Run: headless pygame with SDL's dummy video driver; simulated clock (each Clock.tick advances the game by its frame time, no real sleeping); random seed 0; keys injected as events and as key.get_pressed() state; mouse plan: one left click at the window centre at the start of phase 2, then a move to the lower-right quarter at the start of phase 3.
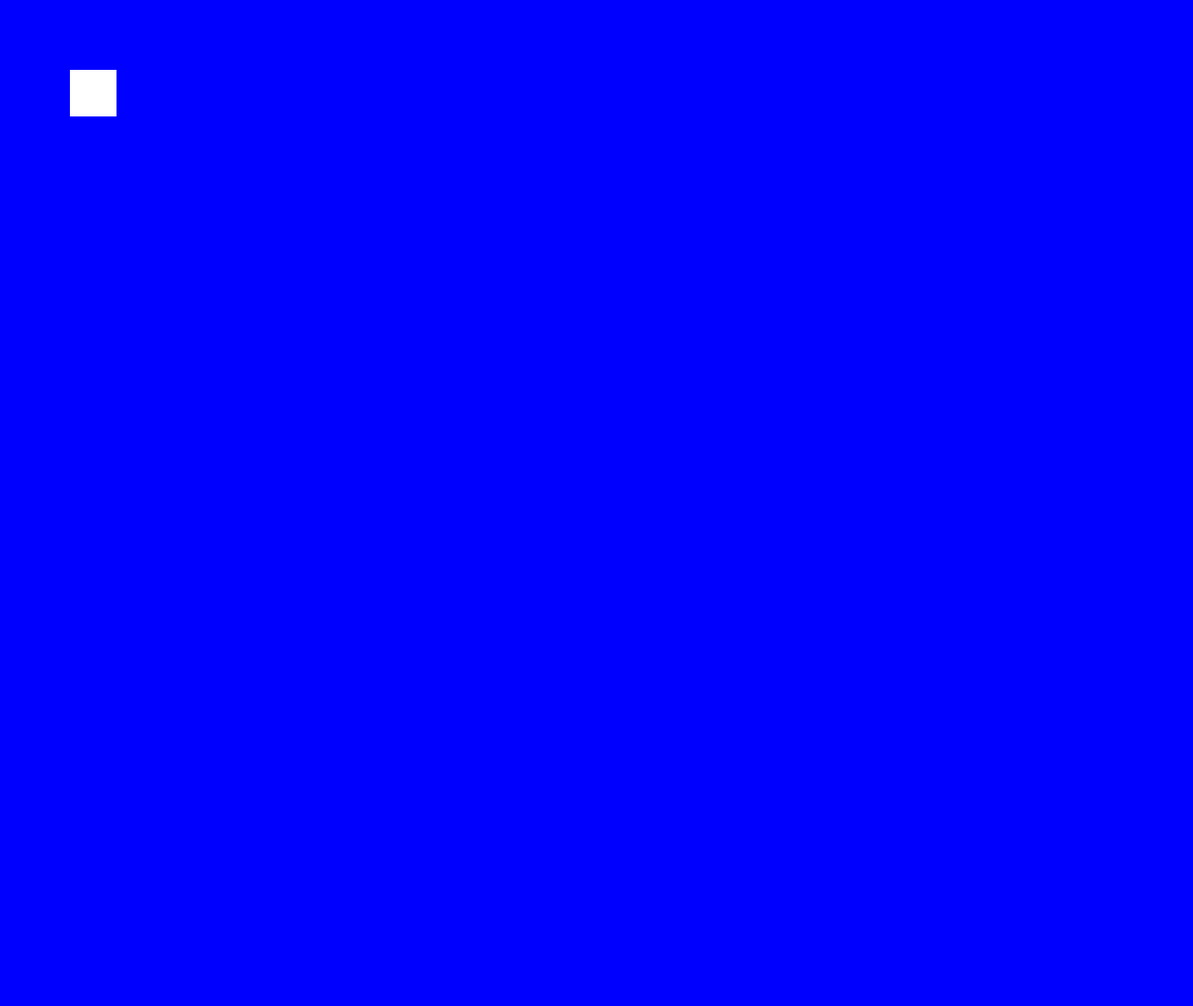
Frame 1 of 4 · flips 1–60 · no input
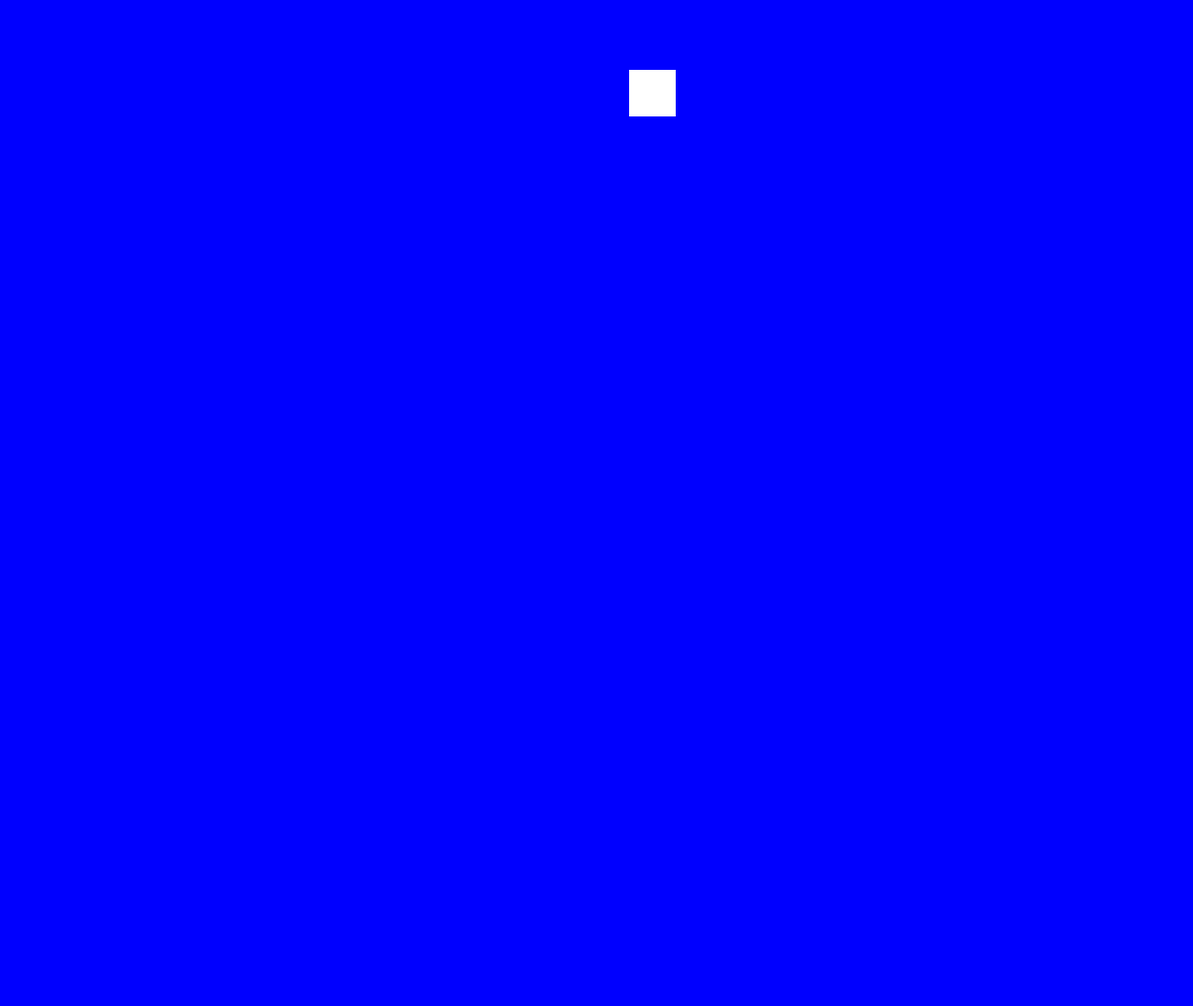
Frame 2 of 4 · flips 61–180 · clicked the window centre · tapped SPACE, RETURN · held RIGHT (→), D
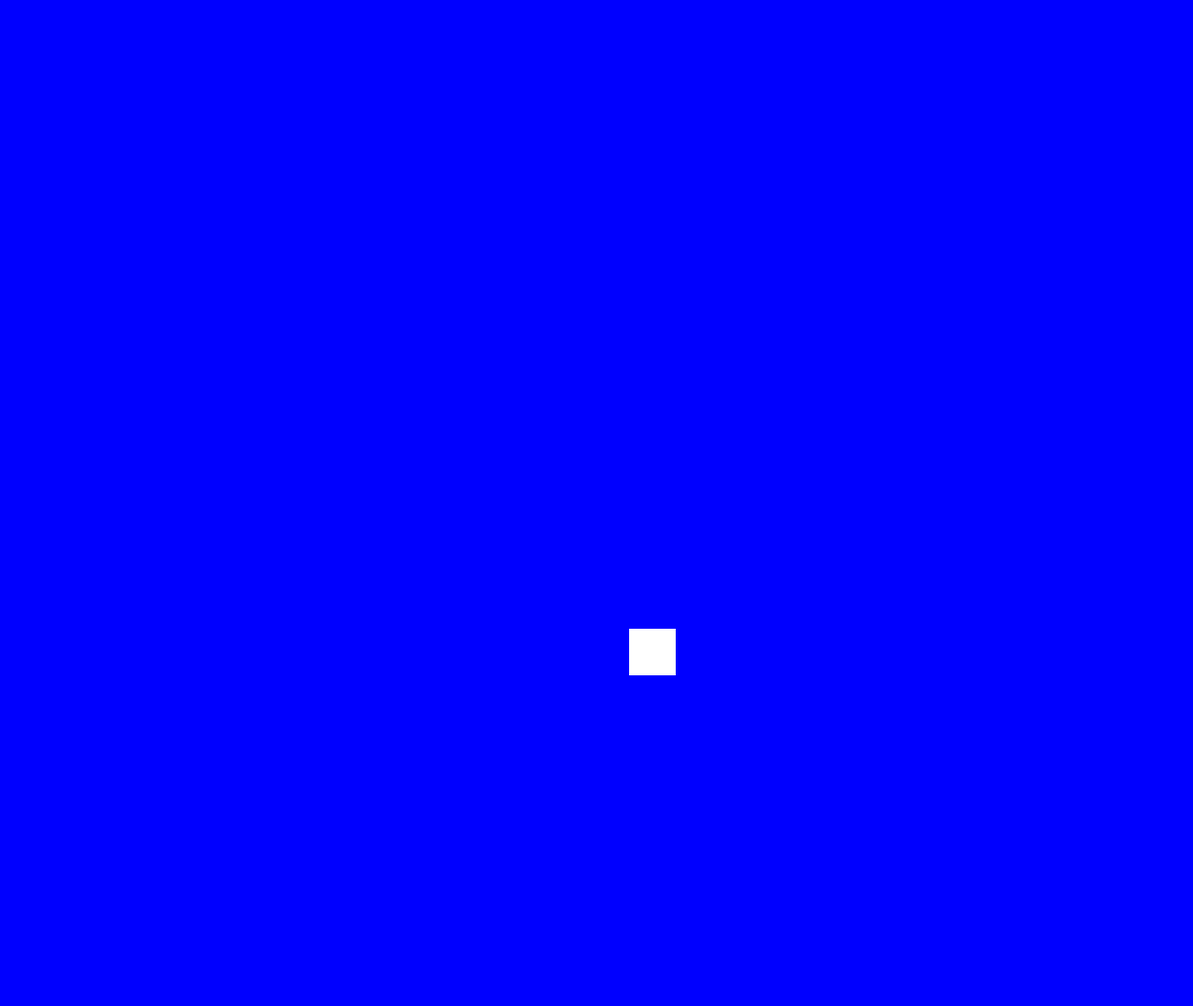
Frame 3 of 4 · flips 181–300 · moved the mouse to the lower-right quarter · held DOWN (↓), S
Frame 4 of 4 · flips 301–420 · held LEFT (←), A, UP (↑), W · screen same as frame 1, image omitted

The pygame program that drew these frames:

import pygame
import random
import math


pygame.init()
screen_width, screen_height = 1280 , 1080
screen = pygame.display.set_mode((screen_width, screen_height))
pygame.display.set_caption("kite")
dt = 0

player_pos = pygame.Vector2(screen.get_width() / 2, screen.get_height() /2)


class Player(pygame.sprite.Sprite):
    def __init__(self, width, height, pos_x, pos_y):
        super().__init__()
        #pygame.draw.rect(screen, "white", (player_pos.x, player_pos.y, 10, 10))
        self.image = pygame.Surface([width, height])
        self.image.fill("white")
        self.rect = self.image.get_rect()
        self.rect.center = [pos_x, pos_y]

    def move(self, keys):
        keys = pygame.key.get_pressed()
        if keys[pygame.K_w]:
            self.rect.y -= 5
        if keys[pygame.K_d]:
            self.rect.x += 5
        if keys[pygame.K_s]:
            self.rect.y += 5
        if keys[pygame.K_a]:
            self.rect.x -= 5

class bullet(pygame.sprite.Sprite):
    def __init__(self, start_x, start_y, angle):
        super().__init__()
        self.image = pygame.Surface([5, 5])
        self.image.fill("white")
        self.rect = self.image.get_rect()
        self.rect.x = start_x + 25 * math.cos(angle)
        self.rect.y = start_y + 25 * math.sin(angle)
        self.speed = 20
        self.angle = angle

    def update(self):
        self.rect.x += self.speed * math.cos(self.angle)
        self.rect.y += self.speed * math.sin(self.angle)
        


player = Player(50, 50, 100, 100)
player_group = pygame.sprite.Group()
player_group.add(player)

q_group = pygame.sprite.Group()

running = True
while running:
    for event in pygame.event.get():
        if event.type == pygame.QUIT:
            running = False
        

        keys = pygame.key.get_pressed()
        if keys[pygame.K_q] and event.type == pygame.KEYDOWN:
            mouse_x, mouse_y = pygame.mouse.get_pos()
            angle = math.atan2(mouse_y - player.rect.centery, mouse_x - player.rect.centerx)
            q = bullet(player.rect.centerx, player.rect.centery, angle)
            q_group.add(q)

    screen.fill("blue")

    player.move(pygame.key.get_pressed)

    q_group.update()
    q_group.draw(screen)

    
    player_group.draw(screen)


    pygame.display.flip()
    pygame.time.Clock().tick(60)

pygame.quit()

        
